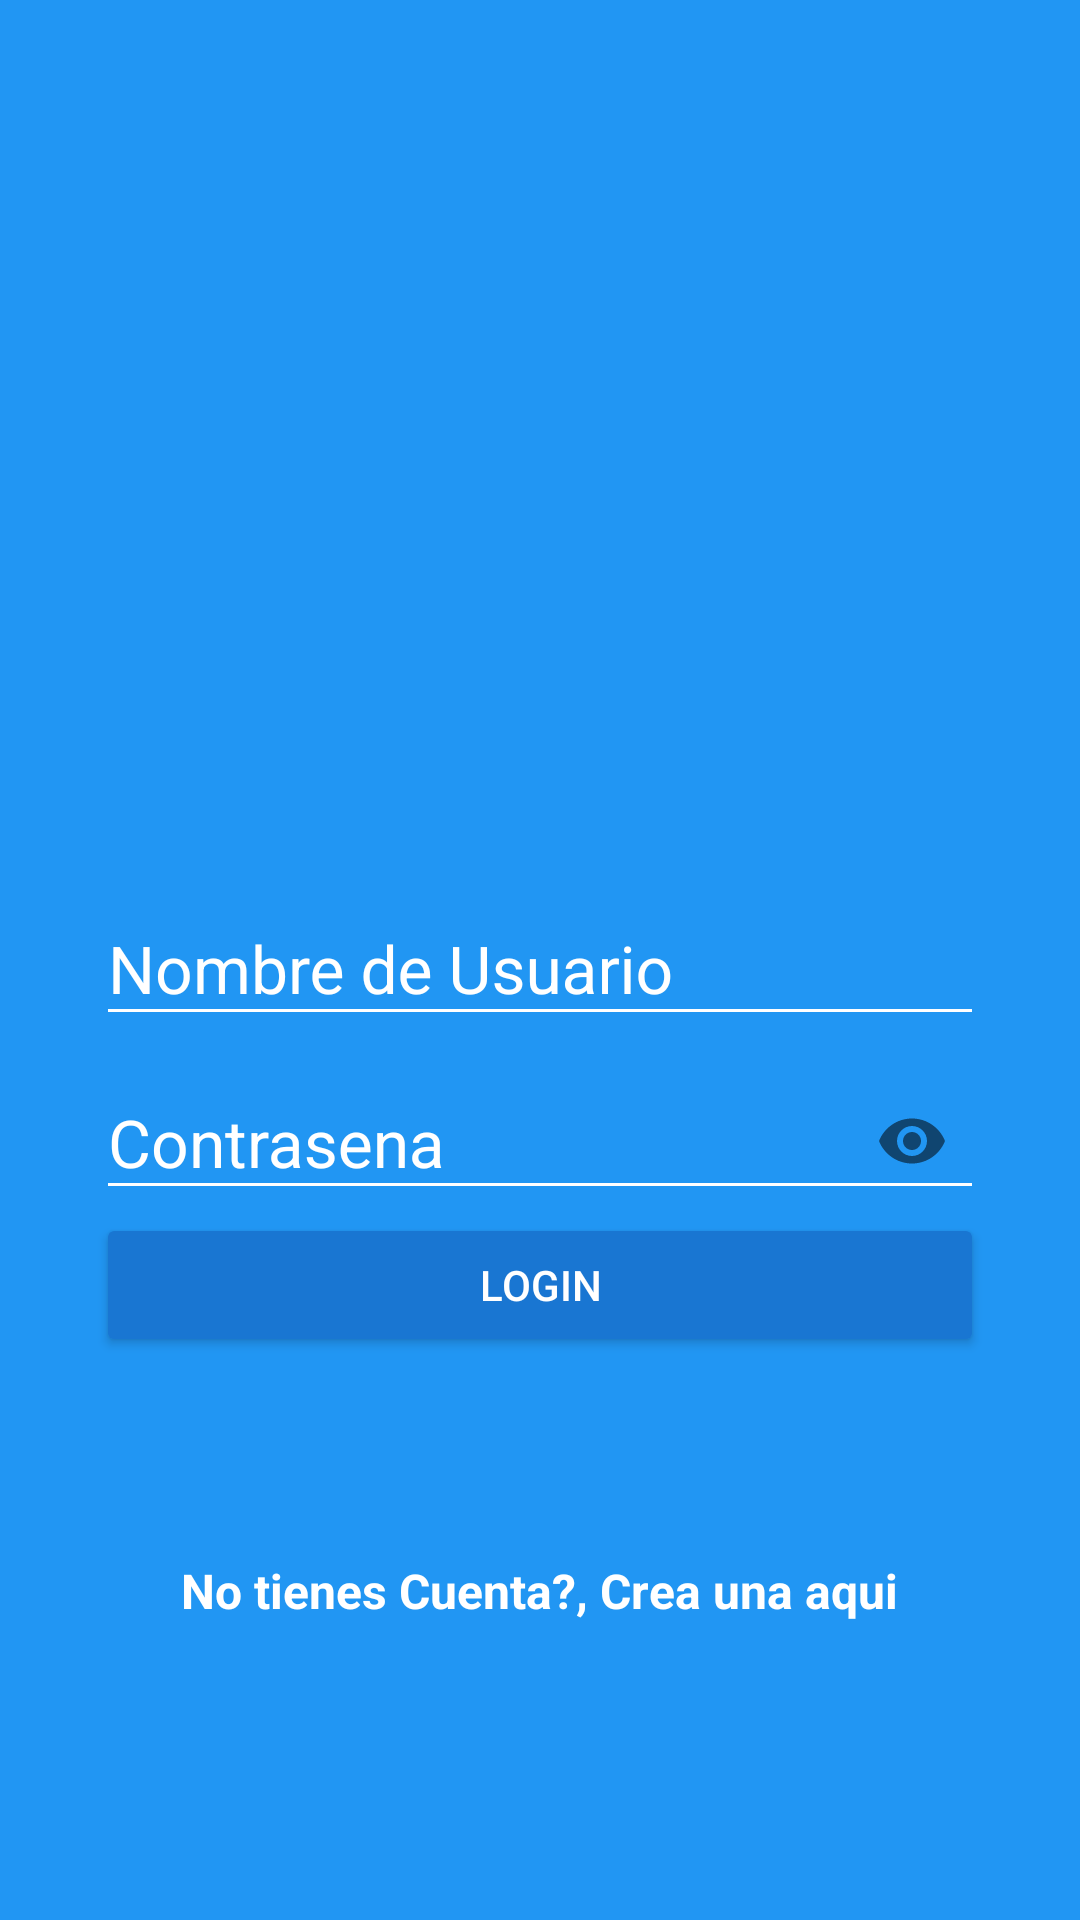

This screen was rendered from an Android layout file. Write that file and the resources it references.
<!-- AndroidManifest.xml: application theme AppTheme -->
<!-- res/layout/activity_login.xml -->
<?xml version="1.0" encoding="utf-8"?>
<android.support.design.widget.CoordinatorLayout
    xmlns:android="http://schemas.android.com/apk/res/android"
    xmlns:app="http://schemas.android.com/apk/res-auto"
    xmlns:tools="http://schemas.android.com/tools"
    android:layout_width="match_parent"
    android:layout_height="match_parent"
    android:fitsSystemWindows="true"
    android:background="@color/colorPrimary"
    tools:context=".LoginActivity">

    <LinearLayout
        android:layout_width="match_parent"
        android:layout_height="match_parent"
        android:orientation="vertical"
        android:weightSum="1">

        <RelativeLayout
            android:layout_width="match_parent"
            android:layout_height="match_parent"
            android:layout_weight="0.6">
            <ImageView
                android:id="@+id/logo"
                android:layout_width="wrap_content"
                android:layout_height="wrap_content"
                android:layout_centerInParent="true"
                android:src="@drawable/platzigram"/>
        </RelativeLayout>

        <ScrollView
            android:layout_width="match_parent"
            android:layout_height="match_parent"
            android:layout_weight="0.4"
            android:fillViewport="true">
            <LinearLayout
                android:layout_width="match_parent"
                android:layout_height="match_parent"
                android:orientation="vertical"
                android:padding="@dimen/paddingHorizontallogin">
                <android.support.design.widget.TextInputLayout
                    android:layout_width="match_parent"
                    android:layout_height="wrap_content"
                    android:theme="@style/EditTextWhite">
                    <android.support.design.widget.TextInputEditText
                        android:id="@+id/username"
                        android:layout_width="match_parent"
                        android:layout_height="wrap_content"
                        android:hint="@string/hint_username"
                        android:inputType="textWebEditText"/>
                </android.support.design.widget.TextInputLayout>
                <android.support.design.widget.TextInputLayout
                    android:layout_width="match_parent"
                    android:layout_height="wrap_content"
                    android:theme="@style/EditTextWhite"
                    app:passwordToggleEnabled="true">
                    <android.support.design.widget.TextInputEditText
                        android:id="@+id/password"
                        android:layout_width="match_parent"
                        android:layout_height="wrap_content"
                        android:hint="@string/hint_password"
                        android:inputType="textPassword"/>
                </android.support.design.widget.TextInputLayout>
                <Button
                    android:layout_width="match_parent"
                    android:layout_height="wrap_content"
                    android:text="@string/text_buttom_login"
                    android:theme="@style/RaisedButtonDark"
                    android:onClick="goHome"/>
                <RelativeLayout
                    android:layout_width="match_parent"
                    android:layout_height="match_parent"
                    android:gravity="center">
                    <TextView
                        android:id="@+id/dontHaveAccout"
                        android:layout_width="wrap_content"
                        android:layout_height="wrap_content"
                        android:text="@string/dontHaveAccout"
                        android:textColor="@android:color/white"
                        android:textStyle="bold"
                        android:textSize="@dimen/donHaveAccount"/>
                    <TextView
                        android:id="@+id/create_here"
                        android:layout_width="wrap_content"
                        android:layout_height="wrap_content"
                        android:text="@string/create_here"
                        android:textColor="@android:color/white"
                        android:textStyle="bold"
                        android:textSize="@dimen/donHaveAccount"
                        android:layout_toRightOf="@id/dontHaveAccout"
                        android:onClick="goCreateAccount"/>

                </RelativeLayout>
            </LinearLayout>
        </ScrollView>

    </LinearLayout>

</android.support.design.widget.CoordinatorLayout>
<!-- resources referenced by this layout -->
<resources>
  <color name="colorPrimary">#2196F3</color>
  <dimen name="donHaveAccount">16sp</dimen>
  <dimen name="paddingHorizontallogin">32dp</dimen>
  <string name="create_here">, Crea una aqui</string>
  <string name="dontHaveAccout">No tienes Cuenta?</string>
  <string name="hint_password">Contrasena</string>
  <string name="hint_username">Nombre de Usuario</string>
  <string name="text_buttom_login">Login</string>
  <style name="EditTextWhite" parent="TextAppearance.AppCompat">
          <item name="android:textColorHint">@color/EditTextColorWhite</item>
          <item name="android:textSize">@dimen/EditTextSize</item>
          <item name="android:textColorPrimary">@color/EditTextColorWhite</item>
          <item name="colorAccent">@color/EditTextColorWhite</item>
          <item name="colorControlNormal">@color/EditTextColorWhite</item>
          <item name="colorControlActivated">@color/EditTextColorWhite</item>
      </style>
  <style name="RaisedButtonDark" parent="Theme.AppCompat.Light">
          <item name="colorButtonNormal">@color/colorPrimaryDark</item>
          <item name="colorControlHighlight">@color/colorPrimary</item>
          <item name="android:textColor">@android:color/white</item>
      </style>
  <style name="AppTheme" parent="Theme.AppCompat.Light.NoActionBar">
          
          <item name="colorPrimary">@color/colorPrimary</item>
          <item name="colorPrimaryDark">@color/colorPrimaryDark</item>
          <item name="colorAccent">@color/colorAccent</item>
          
  
  
      </style>
  <color name="EditTextColorWhite">#fff</color>
  <dimen name="EditTextSize">22sp</dimen>
  <color name="colorPrimaryDark">#1976D2</color>
  <color name="colorAccent">#FF4081</color>
</resources>
